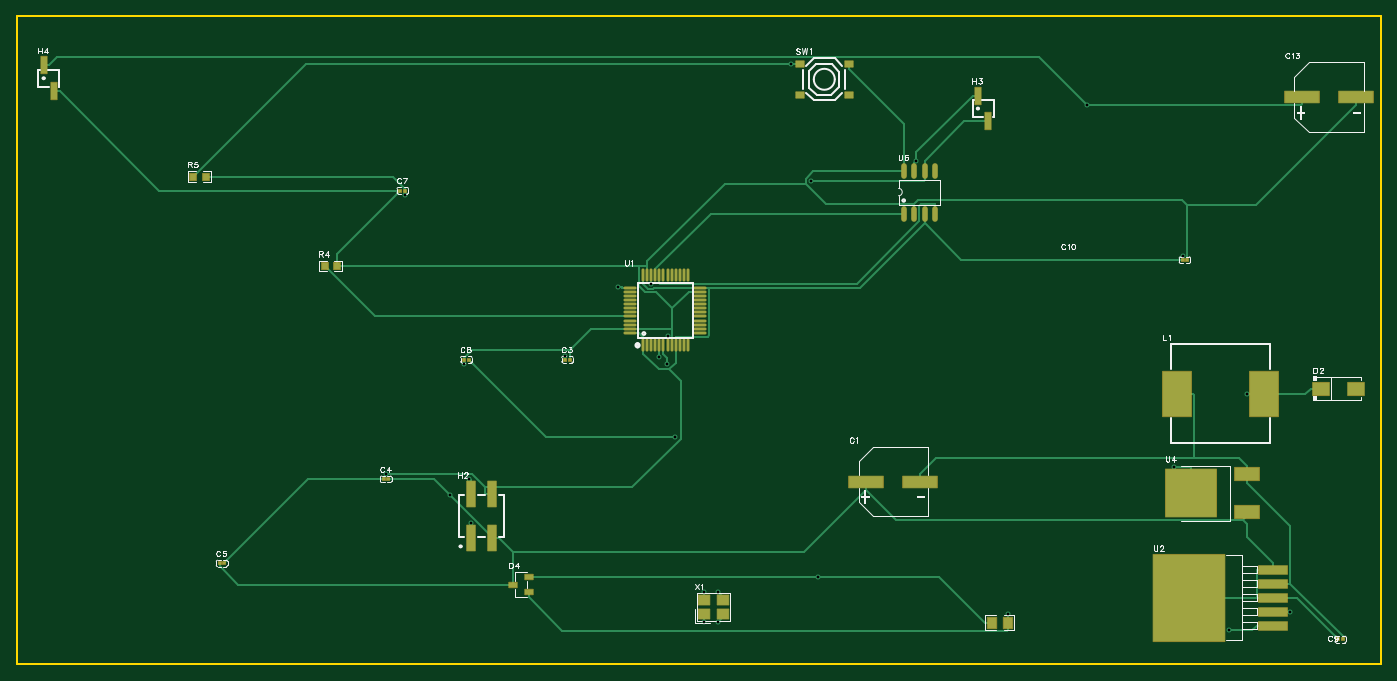
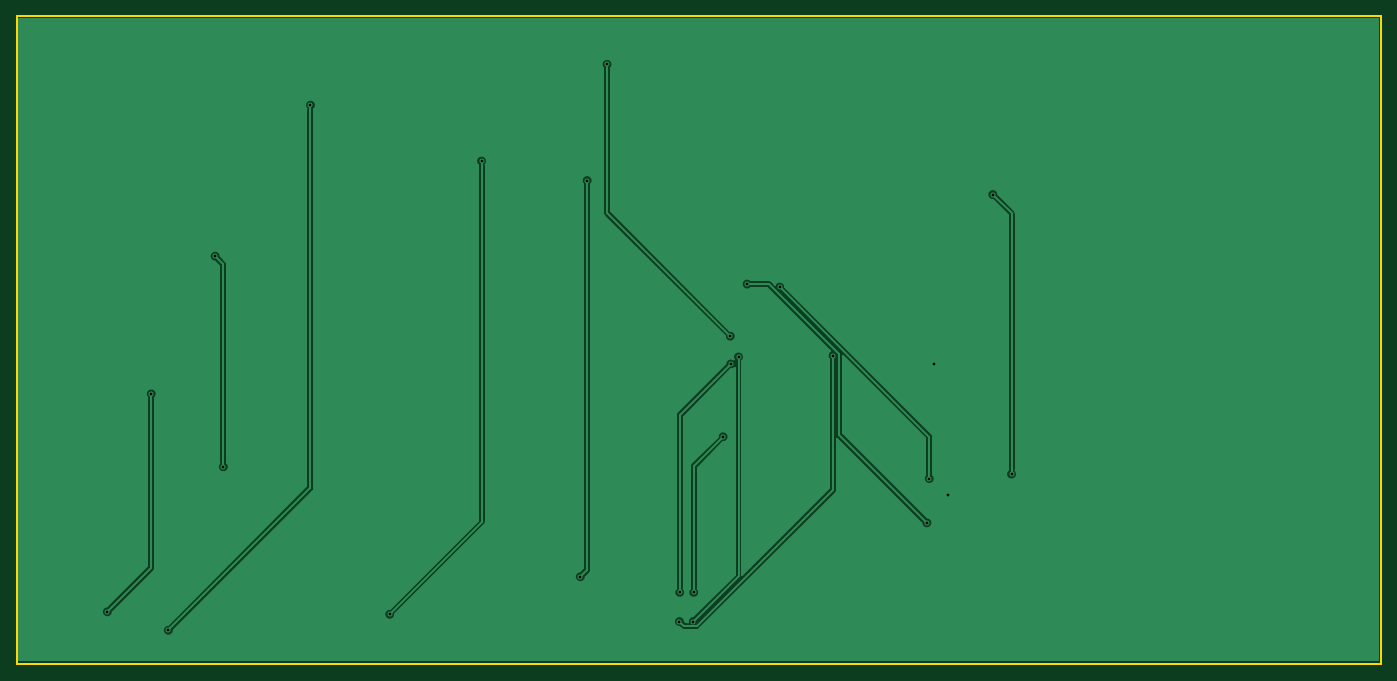
Circuit board: 10 layer files. Board 165.9 x 78.9 mm.
- drill: Drill_PTH_Through.DRL (790 bytes)
- drill: Drill_PTH_Through_Via.DRL (794 bytes)
- outline: Gerber_BoardOutlineLayer.GKO (791 bytes)
- bottom_copper: Gerber_BottomLayer.GBL (23614 bytes)
- bottom_silk: Gerber_BottomSilkscreenLayer.GBO (631 bytes)
- bottom_mask: Gerber_BottomSolderMaskLayer.GBS (631 bytes)
- top_copper: Gerber_TopLayer.GTL (13433 bytes)
- paste: Gerber_TopPasteMaskLayer.GTP (9237 bytes)
- top_silk: Gerber_TopSilkscreenLayer.GTO (29586 bytes)
- top_mask: Gerber_TopSolderMaskLayer.GTS (4893 bytes)

=== drill: Drill_PTH_Through.DRL ===
;TYPE=PLATED
;Layer: PTH_Through
;EasyEDA Pro v4.1.105, 2026-11-18 20:02:33
;Gerber Generator version 0.3
M48
METRIC,LZ,0000.00000
;Hole size 1 = 0.30505 METRIC
T01C0.30505
%
G05
G90
T01
X-104.22406Y-85.58102
X-104.27309Y-82.03773
X-102.53471Y-85.58661
X-102.57256Y-82.03595
X-91.31861Y-31.993
X-78.48301Y-29.61759
X-67.32609Y-84.70269
X-108.78259Y-54.28931
X-109.71604Y-53.42419
X-121.20621Y-53.26316
X-108.71604Y-50.90426
X-93.73897Y-17.8747
X-110.76124Y-44.57435
X-107.84152Y-63.13103
X-90.48753Y-80.14594
X-57.69849Y-22.82718
X-40.42095Y-86.64934
X-38.34324Y-57.91211
X-33.00747Y-84.40322
X-47.1057Y-66.78303
X-46.11155Y-41.18422
X-132.89399Y-68.21153
X-114.72795Y-44.94468
X-132.61179Y-73.59149
X-135.1749Y-70.19628
X-133.44186Y-54.24918
X-140.62192Y-33.69352
X-142.89445Y-67.67279
M30
=== drill: Drill_PTH_Through_Via.DRL ===
;TYPE=PLATED
;Layer: PTH_Through_Via
;EasyEDA Pro v4.1.105, 2026-11-18 20:02:33
;Gerber Generator version 0.3
M48
METRIC,LZ,0000.00000
;Hole size 1 = 0.30505 METRIC
T01C0.30505
%
G05
G90
T01
X-104.22406Y-85.58102
X-104.27309Y-82.03773
X-102.53471Y-85.58661
X-102.57256Y-82.03595
X-91.31861Y-31.993
X-78.48301Y-29.61759
X-67.32609Y-84.70269
X-108.78259Y-54.28931
X-109.71604Y-53.42419
X-121.20621Y-53.26316
X-108.71604Y-50.90426
X-93.73897Y-17.8747
X-110.76124Y-44.57435
X-107.84152Y-63.13103
X-90.48753Y-80.14594
X-57.69849Y-22.82718
X-40.42095Y-86.64934
X-38.34324Y-57.91211
X-33.00747Y-84.40322
X-47.1057Y-66.78303
X-46.11155Y-41.18422
X-132.89399Y-68.21153
X-114.72795Y-44.94468
X-132.61179Y-73.59149
X-135.1749Y-70.19628
X-133.44186Y-54.24918
X-140.62192Y-33.69352
X-142.89445Y-67.67279
M30
=== outline: Gerber_BoardOutlineLayer.GKO ===
G04 Layer: BoardOutlineLayer*
G04 EasyEDA Pro v4.1.105, 2026-11-18 20:02:33*
G04 Gerber Generator version 0.3*
G04 Scale: 100 percent, Rotated: No, Reflected: No*
G04 Dimensions in millimeters*
G04 Leading zeros omitted, absolute positions, 4 integers and 5 decimals*
G04 Generated by one-click*
G04 Object Configs: Pad,Via,Track,Text,Image,Dimension,BoardOutline,BoardCutout,CopperFilled,SolidRegion,FPCStiffener,Line,PlaneZone,ComponentProperty,ComponentSilkscreen,TearDrop*
G04 Layer Configs: 1,2,3,4,5,6,7,8,9,10,11,13,14,56*
G04 Copper Areas: 0*
%FSLAX45Y45*%
%MOMM*%
%ADD10C,0.254*%
%ADD11C,0.3831*%
G75*


G04 Rect Start*
G54D10*
G01X-18783300Y-9080500D02*
G01X-18783300Y-1193800D01*
G01X-2197100Y-1193800D01*
G01X-2197100Y-9080500D01*
G01X-18783300Y-9080500D01*
G04 Rect End*

M02*


=== bottom_copper: Gerber_BottomLayer.GBL (23614 bytes, source omitted) ===
=== bottom_silk: Gerber_BottomSilkscreenLayer.GBO ===
G04 Layer: BottomSilkscreenLayer*
G04 EasyEDA Pro v4.1.105, 2026-11-18 20:02:33*
G04 Gerber Generator version 0.3*
G04 Scale: 100 percent, Rotated: No, Reflected: No*
G04 Dimensions in millimeters*
G04 Leading zeros omitted, absolute positions, 4 integers and 5 decimals*
G04 Generated by one-click*
G04 Object Configs: Pad,Via,Track,Text,Image,Dimension,BoardOutline,BoardCutout,CopperFilled,SolidRegion,FPCStiffener,Line,PlaneZone,ComponentProperty,ComponentSilkscreen,TearDrop*
G04 Layer Configs: 1,2,3,4,5,6,7,8,9,10,11,13,14,56*
G04 Copper Areas: 0*
%FSLAX45Y45*%
%MOMM*%
%ADD10C,0.254*%
%ADD11C,0.3235*%
G75*

G54D10*

M02*


=== bottom_mask: Gerber_BottomSolderMaskLayer.GBS ===
G04 Layer: BottomSolderMaskLayer*
G04 EasyEDA Pro v4.1.105, 2026-11-18 20:02:33*
G04 Gerber Generator version 0.3*
G04 Scale: 100 percent, Rotated: No, Reflected: No*
G04 Dimensions in millimeters*
G04 Leading zeros omitted, absolute positions, 4 integers and 5 decimals*
G04 Generated by one-click*
G04 Object Configs: Pad,Via,Track,Text,Image,Dimension,BoardOutline,BoardCutout,CopperFilled,SolidRegion,FPCStiffener,Line,PlaneZone,ComponentProperty,ComponentSilkscreen,TearDrop*
G04 Layer Configs: 1,2,3,4,5,6,7,8,9,10,11,13,14,56*
G04 Copper Areas: 0*
%FSLAX45Y45*%
%MOMM*%
%ADD10C,0.254*%
%ADD11C,0.5539*%
G75*

G54D10*

M02*


=== top_copper: Gerber_TopLayer.GTL (13433 bytes, source omitted) ===
=== paste: Gerber_TopPasteMaskLayer.GTP (9237 bytes, source omitted) ===
=== top_silk: Gerber_TopSilkscreenLayer.GTO (29586 bytes, source omitted) ===
=== top_mask: Gerber_TopSolderMaskLayer.GTS ===
G04 Layer: TopSolderMaskLayer*
G04 EasyEDA Pro v4.1.105, 2026-11-18 20:02:33*
G04 Gerber Generator version 0.3*
G04 Scale: 100 percent, Rotated: No, Reflected: No*
G04 Dimensions in millimeters*
G04 Leading zeros omitted, absolute positions, 4 integers and 5 decimals*
G04 Generated by one-click*
G04 Object Configs: Pad,Via,Track,Text,Image,Dimension,BoardOutline,BoardCutout,CopperFilled,SolidRegion,FPCStiffener,Line,PlaneZone,ComponentProperty,ComponentSilkscreen,TearDrop*
G04 Layer Configs: 1,2,3,4,5,6,7,8,9,10,11,13,14,56*
G04 Copper Areas: 0*
%FSLAX45Y45*%
%MOMM*%
%AMRoundRect*1,1,$1,$2,$3*1,1,$1,$4,$5*1,1,$1,0-$2,0-$3*1,1,$1,0-$4,0-$5*20,1,$1,$2,$3,$4,$5,0*20,1,$1,$4,$5,0-$2,0-$3,0*20,1,$1,0-$2,0-$3,0-$4,0-$5,0*20,1,$1,0-$4,0-$5,$2,$3,0*4,1,4,$2,$3,$4,$5,0-$2,0-$3,0-$4,0-$5,$2,$3,0*%
%ADD10RoundRect,0.1016X-2.1X0.7X2.1X0.7*%
%ADD11RoundRect,0.1016X-0.18421X0.162X0.18421X0.162*%
%ADD12RoundRect,0.1016X-1.0X0.79651X1.0X0.79651*%
%ADD13RoundRect,0.1016X-0.5X0.32501X0.5X0.32501*%
%ADD14RoundRect,0.1X-0.50999X1.55999X0.50999X1.55999*%
%ADD15RoundRect,0.10003X-0.37X1.05X0.37X1.05*%
%ADD16RoundRect,0.1016X-1.75X2.74999X1.75X2.74999*%
%ADD17RoundRect,0.1006X-0.56627X0.68851X0.56627X0.68851*%
%ADD18RoundRect,0.1016X-0.56627X0.68851X0.56627X0.68851*%
%ADD19RoundRect,0.1016X-0.40324X0.432X0.40324X0.432*%
%ADD20RoundRect,0.1016X-0.5X0.37501X0.5X0.37501*%
%ADD21O,0.37003X1.60002*%
%ADD22O,1.60002X0.37003*%
%ADD23RoundRect,0.1016X-1.75X0.50999X1.75X0.50999*%
%ADD24RoundRect,0.1016X-4.35251X5.2936X4.35251X5.2936*%
%ADD25RoundRect,0.1016X-3.09999X2.89999X3.09999X2.89999*%
%ADD26RoundRect,0.1016X-1.5X0.8X1.5X0.8*%
%ADD27O,0.68961X1.9016*%
%ADD28RoundRect,0.1016X-0.7X0.6X0.7X0.6*%
G75*


G04 Pad Start*
G54D10*
G01X-8454720Y-6858000D03*
G01X-7801280Y-6858000D03*
G54D11*
G01X-12060775Y-5374711D03*
G01X-12115639Y-5374711D03*
G01X-14264852Y-6829643D03*
G01X-14319716Y-6829643D03*
G01X-16259311Y-7852676D03*
G01X-16314175Y-7852676D03*
G01X-14062203Y-3322141D03*
G01X-14117067Y-3322141D03*
G01X-13289312Y-5374711D03*
G01X-13344176Y-5374711D03*
G01X-2664968Y-8775700D03*
G01X-2719832Y-8775700D03*
G01X-4557268Y-4165600D03*
G01X-4612132Y-4165600D03*
G54D10*
G01X-3158820Y-2184400D03*
G01X-2505380Y-2184400D03*
G54D12*
G01X-2507793Y-5727700D03*
G01X-2927807Y-5727700D03*
G54D13*
G01X-12552265Y-8204593D03*
G01X-12552265Y-8014601D03*
G01X-12752264Y-8109597D03*
G54D14*
G01X-13258800Y-7546099D03*
G01X-13258800Y-7008101D03*
G01X-13004800Y-7546099D03*
G01X-13004800Y-7008101D03*
G54D15*
G01X-7099300Y-2169109D03*
G01X-6972300Y-2479091D03*
G01X-18453100Y-1800809D03*
G01X-18326100Y-2110791D03*
G54D16*
G01X-4677900Y-5791200D03*
G01X-3627900Y-5791200D03*
G54D18*
G01X-6732600Y-8572500D03*
G01X-6932600Y-8572500D03*
G54D19*
G01X-14888968Y-4238108D03*
G01X-15039641Y-4238108D03*
G01X-16483860Y-3151780D03*
G01X-16634532Y-3151780D03*
G54D20*
G01X-9266199Y-1781000D03*
G01X-8666201Y-1781000D03*
G01X-9266199Y-2156000D03*
G01X-8666201Y-2156000D03*
G54D21*
G01X-11171606Y-5200193D03*
G01X-11121593Y-5200193D03*
G01X-11071606Y-5200193D03*
G01X-11021593Y-5200193D03*
G01X-10971606Y-5200193D03*
G01X-10921594Y-5200193D03*
G01X-10871606Y-5200193D03*
G01X-10821594Y-5200193D03*
G01X-10771607Y-5200193D03*
G01X-10721594Y-5200193D03*
G01X-10671607Y-5200193D03*
G01X-10621594Y-5200193D03*
G54D22*
G01X-10471607Y-5050206D03*
G01X-10471607Y-5000193D03*
G01X-10471607Y-4950206D03*
G01X-10471607Y-4900193D03*
G01X-10471607Y-4850206D03*
G01X-10471607Y-4800194D03*
G01X-10471607Y-4750206D03*
G01X-10471607Y-4700194D03*
G01X-10471607Y-4650207D03*
G01X-10471607Y-4600194D03*
G01X-10471607Y-4550207D03*
G01X-10471607Y-4500194D03*
G54D21*
G01X-10621594Y-4350207D03*
G01X-10671607Y-4350207D03*
G01X-10721594Y-4350207D03*
G01X-10771607Y-4350207D03*
G01X-10821594Y-4350207D03*
G01X-10871606Y-4350207D03*
G01X-10921594Y-4350207D03*
G01X-10971606Y-4350207D03*
G01X-11021593Y-4350207D03*
G01X-11071606Y-4350207D03*
G01X-11121593Y-4350207D03*
G01X-11171606Y-4350207D03*
G54D22*
G01X-11321593Y-4500194D03*
G01X-11321593Y-4550207D03*
G01X-11321593Y-4600194D03*
G01X-11321593Y-4650207D03*
G01X-11321593Y-4700194D03*
G01X-11321593Y-4750206D03*
G01X-11321593Y-4800194D03*
G01X-11321593Y-4850206D03*
G01X-11321593Y-4900193D03*
G01X-11321593Y-4950206D03*
G01X-11321593Y-5000193D03*
G01X-11321593Y-5050206D03*
G54D23*
G01X-3507345Y-8610315D03*
G01X-3507345Y-8440313D03*
G01X-3507345Y-8270311D03*
G01X-3507345Y-8100309D03*
G01X-3507345Y-7930306D03*
G54D24*
G01X-4532641Y-8270311D03*
G54D25*
G01X-4512154Y-6999015D03*
G54D26*
G01X-3827344Y-6769018D03*
G01X-3827446Y-7229012D03*
G54D27*
G01X-7620000Y-3080106D03*
G01X-7747000Y-3080106D03*
G01X-7874000Y-3080106D03*
G01X-8001000Y-3080106D03*
G01X-7620000Y-3600094D03*
G01X-7747000Y-3600094D03*
G01X-7874000Y-3600094D03*
G01X-8001000Y-3600094D03*
G54D28*
G01X-10422407Y-8467001D03*
G01X-10202393Y-8467001D03*
G01X-10202393Y-8296999D03*
G01X-10422407Y-8296999D03*
G04 Pad End*

M02*
